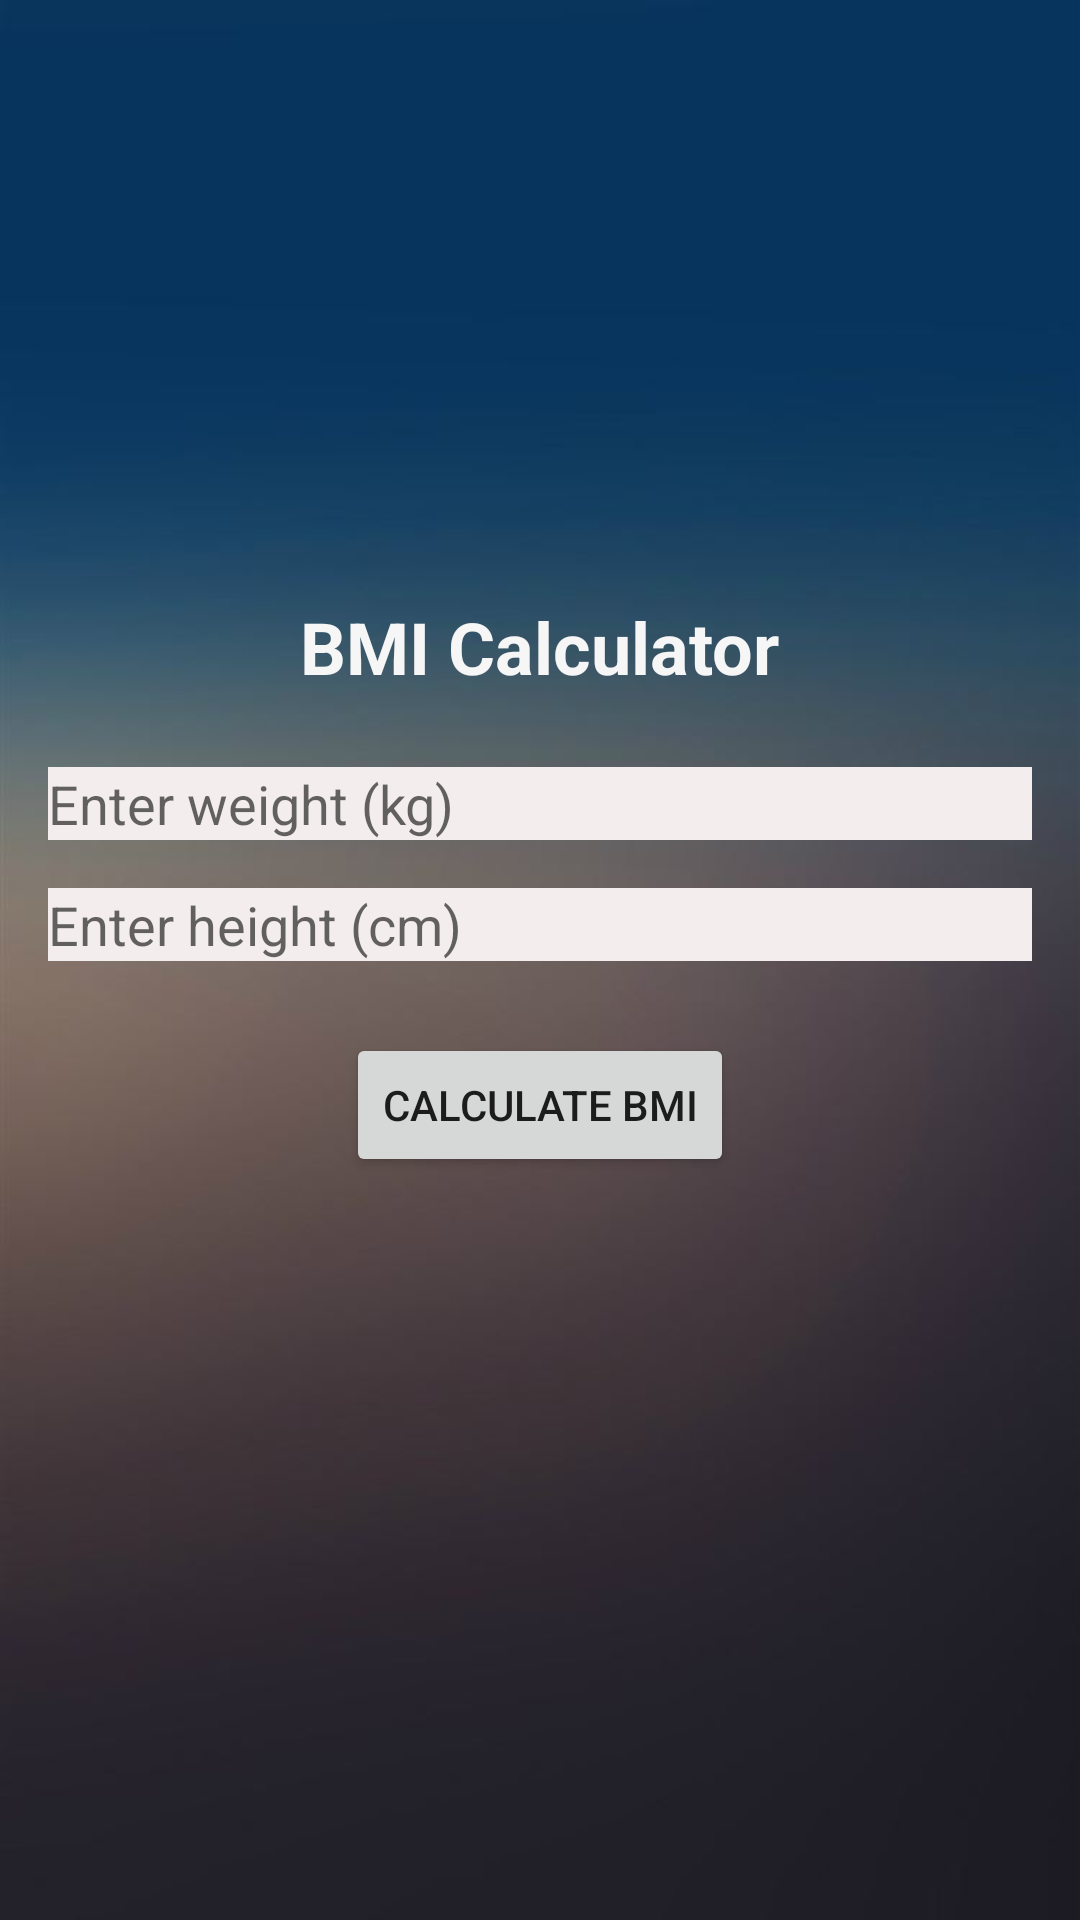

Layout XML and referenced resources for this Android screen:
<!-- AndroidManifest.xml: application theme Theme.BelajarPemogramanGame -->
<!-- res/layout/activity_linier_layout.xml -->
<?xml version="1.0" encoding="utf-8"?>
<LinearLayout xmlns:android="http://schemas.android.com/apk/res/android"
    xmlns:app="http://schemas.android.com/apk/res-auto"
    xmlns:tools="http://schemas.android.com/tools"
    android:layout_width="match_parent"
    android:layout_height="match_parent"
    android:background="@drawable/background1"
    android:gravity="center"
    android:orientation="vertical"
    android:padding="16dp"
    tools:context=".LinierLayoutActivity">

    <TextView
        android:layout_width="wrap_content"
        android:layout_height="wrap_content"
        android:layout_marginBottom="24dp"
        android:text="BMI Calculator"
        android:textColor="#F6F6F6"
        android:textSize="24sp"
        android:textStyle="bold" />

    <EditText
        android:id="@+id/weightEditText"
        android:layout_width="match_parent"
        android:layout_height="wrap_content"
        android:layout_marginBottom="16dp"
        android:background="#F4EDED"
        android:hint="Enter weight (kg)"
        android:inputType="numberDecimal" />

    <EditText
        android:id="@+id/heightEditText"
        android:layout_width="match_parent"
        android:layout_height="wrap_content"
        android:layout_marginBottom="24dp"
        android:background="#F4EDED"
        android:hint="Enter height (cm)"
        android:inputType="numberDecimal" />

    <Button
        android:id="@+id/calculateButton"
        android:layout_width="wrap_content"
        android:layout_height="wrap_content"
        android:layout_marginBottom="24dp"
        android:text="Calculate BMI" />

    <TextView
        android:id="@+id/resultTextView"
        android:layout_width="wrap_content"
        android:layout_height="wrap_content"
        android:textColor="#FFFFFF"
        android:textSize="18sp" />


</LinearLayout>
<!-- resources referenced by this layout -->
<resources>
  <!-- drawable background1: jpg bitmap (drawable, 22839 bytes) -->
  <style name="Theme.BelajarPemogramanGame" parent="Theme.AppCompat.Light.DarkActionBar">
          
          <item name="colorPrimary">@color/purple_500</item>
          <item name="colorPrimaryDark">@color/purple_700</item>
          <item name="colorAccent">@color/teal_200</item>
          
      </style>
  <color name="purple_500">#FF6200EE</color>
  <color name="purple_700">#FF3700B3</color>
  <color name="teal_200">#FF03DAC5</color>
</resources>
